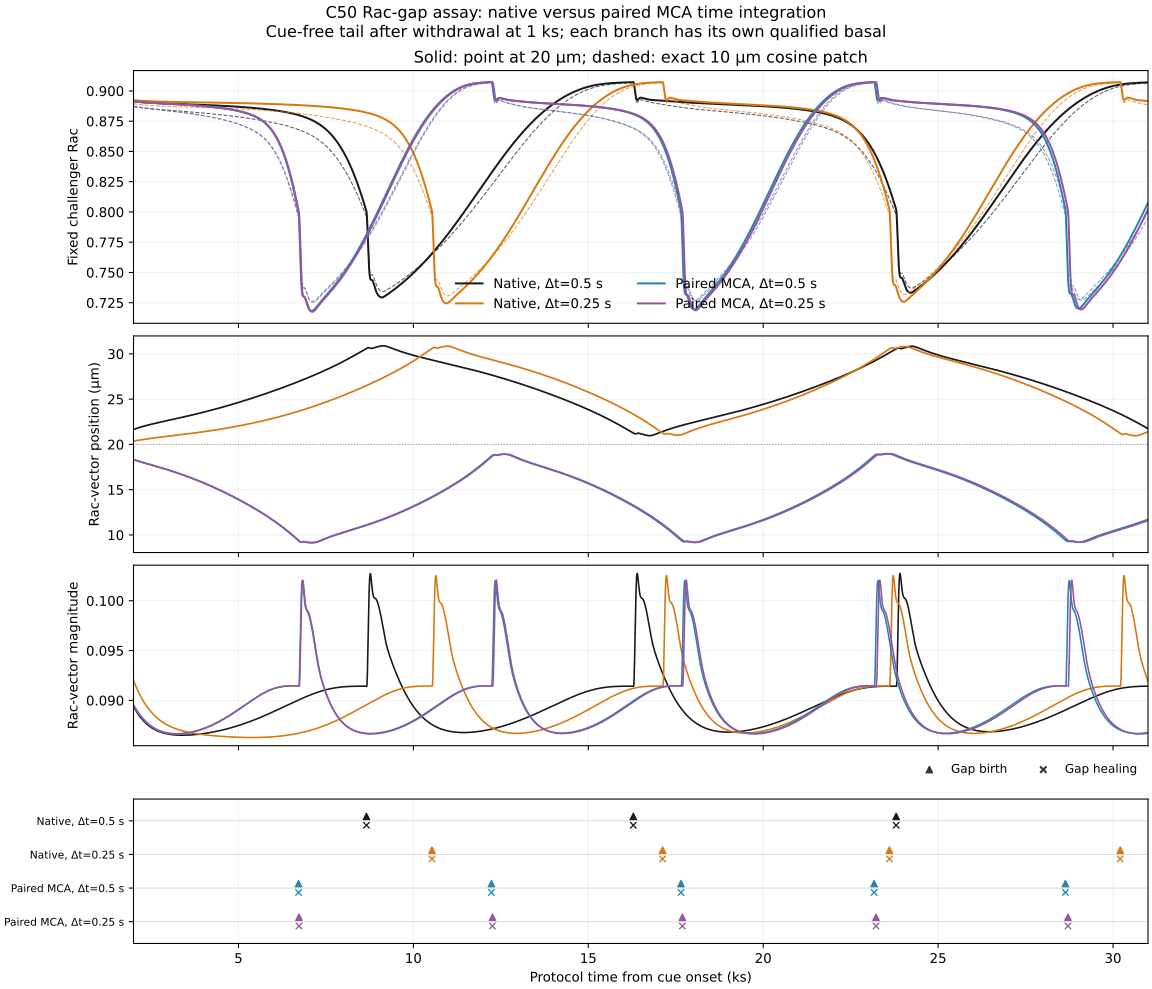

The data file committed next to this chart (first rows):
key, N, dt, method, origin, response_available, valid_missing_response, reason, basal_qualified, basal_polarity_eligible, basal_clock, basal_contrast, basal_holdout_max, basal_gate_reason, point_trough_times, patch_trough_times, point_observed_trough_intervals, patch_observed_trough_intervals, point_interval_available, point_complete_cycles, patch_complete_cycles, late_gap_birth_times, total_gap_events, native_steps
native_N324_dt0p5, 324, 0.5, native_sequential, retained native control, True, False, , True, True, 18060, 0.2465, 6.353426357421531e-07, qualified, [9095.0, 24210.0], [9125.0, 24235.0], [15115.0], [15110.0], True, [{"start_trough": {"time": 9095.0, "valu…, [{"start_trough": {"time": 9125.0, "valu…, [8658.5, 16287.5, 23800.0], 10, 62000
native_N324_dt0p25, 324, 0.25, native_sequential, retained native quarter-step control, True, False, , True, True, 14000, 0.2465, 1.3989100575717428e-06, qualified, [10940.0, 24020.0], [10970.0, 24050.0], [13080.0], [13080.0], True, [{"start_trough": {"time": 10940.0, "val…, [{"start_trough": {"time": 10970.0, "val…, [10532.5, 17125.0, 23608.75, 30205.75], 12, 124000
paired_N324_dt0p5, 324, 0.5, paired_backward_euler_native_transport_v…, fresh own-paired-method preparation and …, True, False, , True, True, 12000, 0.2465, 6.767107227494884e-07, qualified, [7090.0, 18025.0, 29015.0], [7120.0, 18050.0, 29040.0], [10935.0, 10990.0], [10930.0, 10990.0], True, [{"start_trough": {"time": 7090.0, "valu…, [{"start_trough": {"time": 7120.0, "valu…, [6718.0, 12232.5, 17650.5, 23170.5, 2863…, 12, 62000
paired_N324_dt0p25, 324, 0.25, paired_backward_euler_native_transport_v…, fresh own-paired-method preparation and …, True, False, , True, True, 14000, 0.2465, 2.033530658900676e-06, qualified, [7105.0, 18065.0, 29085.0], [7130.0, 18090.0, 29115.0], [10960.0, 11020.0], [10960.0, 11025.0], True, [{"start_trough": {"time": 7105.0, "valu…, [{"start_trough": {"time": 7130.0, "valu…, [6730.0, 12260.75, 17690.25, 23225.5, 28…, 14, 124000
